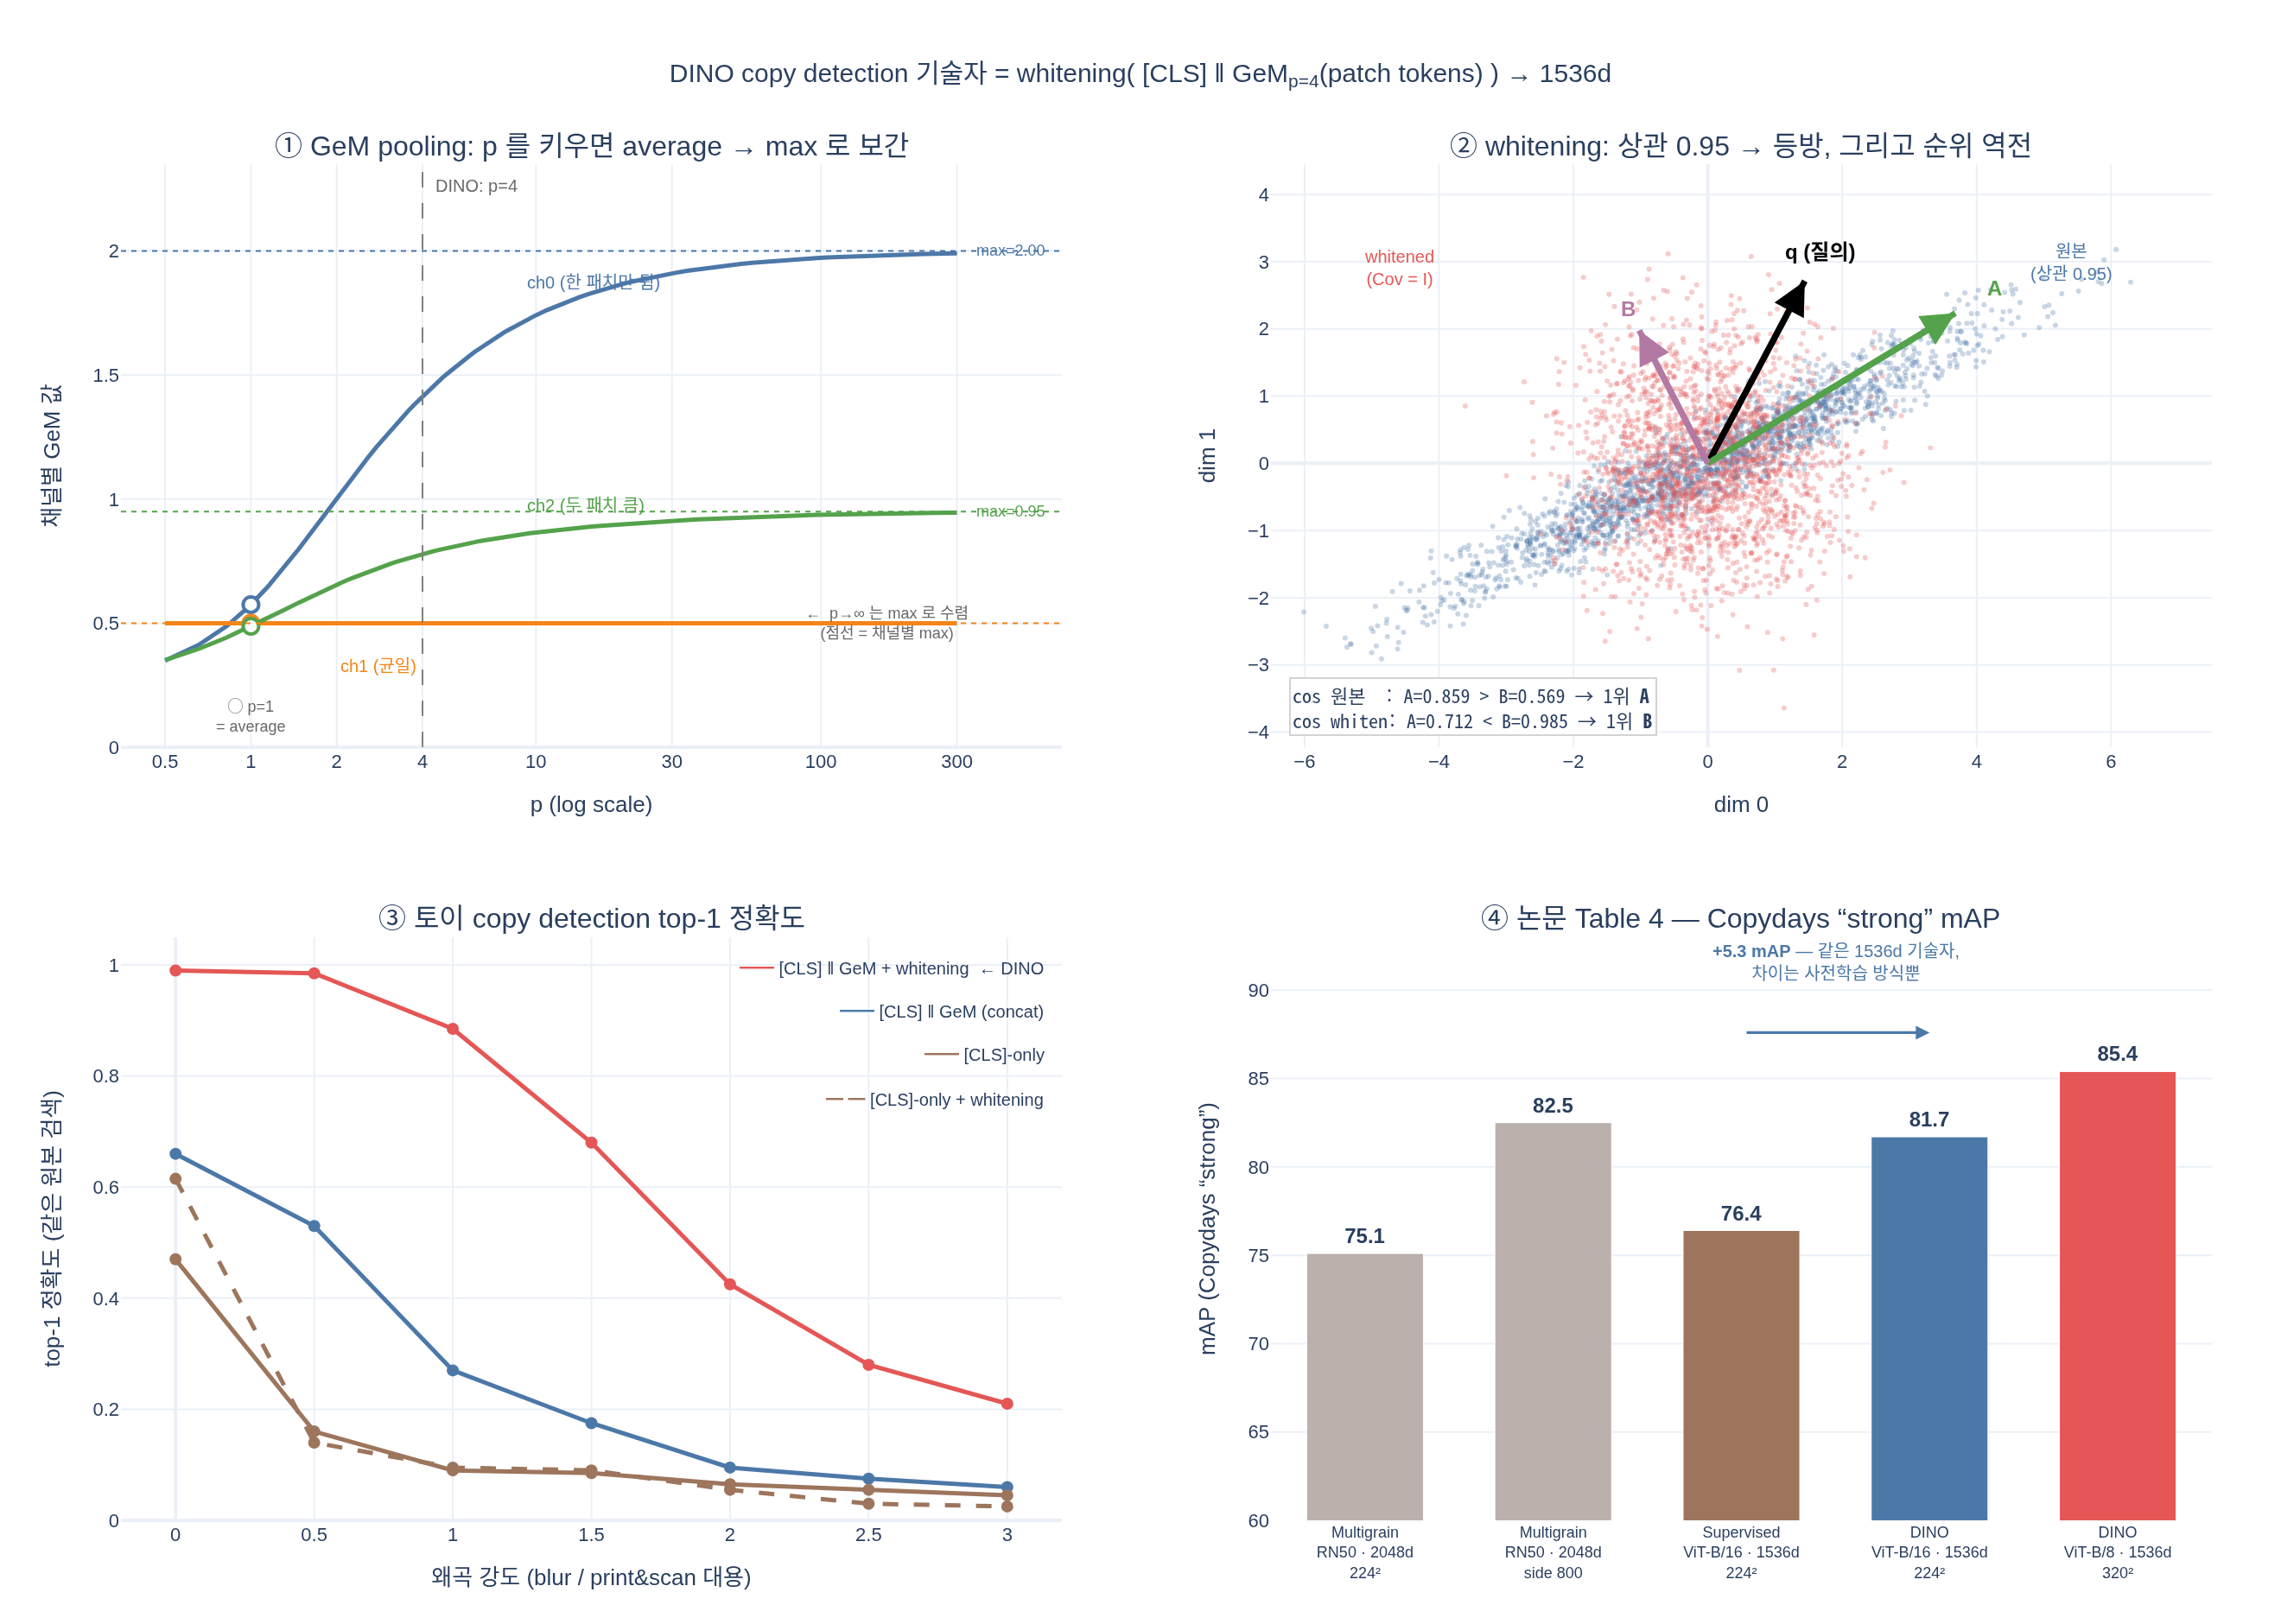

Source code (Python):
# %% [markdown]
# # DINO copy detection 기술자 해부하기
#
# 논문 §4.2.1 (Copy detection)의 기술자는
#
# $$
# d \;=\; \Sigma^{-1/2}\Bigl(\bigl[\, z_{\texttt{[CLS]}} \,\Vert\, \mathrm{GeM}_p(z_1,\dots,z_N) \,\bigr] - \mu \Bigr)
# $$
#
# 로 만들어진다 (ViT-B: $768 + 768 = 1536$ 차원).
#
# 이 스크립트는 세 부분을 토이 예제로 직접 확인한다.
#
# 1. **GeM pooling** — $p$ 를 바꾸며 average($p=1$) ↔ max($p\to\infty$) 사이 보간 확인
# 2. **whitening** — 상관된 2D 가우시안에서 $\Sigma^{-1/2}$ 전후 공분산·산점도, 그리고 코사인 유사도 **순위가 뒤집히는** 예
# 3. **[CLS]-only vs concat** — 토이 copy detection 검색 정확도 비교
#
# 필요 패키지: numpy, plotly, kaleido

# %%
# 필요 패키지: numpy, plotly, kaleido  (pip install numpy plotly kaleido)
import numpy as np
import plotly.graph_objects as go
from plotly.subplots import make_subplots

RNG = np.random.default_rng(0)
np.set_printoptions(precision=3, suppress=True)


def _show(fig):
    try:
        from IPython import get_ipython
        if get_ipython() is not None:  # VSCode 셀/Jupyter에서만 렌더링
            fig.show()
    except ImportError:
        pass


print("numpy", np.__version__)
# 출력: numpy 1.26.4

# %% [markdown]
# ## 1. GeM pooling
#
# $$
# f^{(c)} = \Bigl(\frac{1}{|\mathcal{X}|}\sum_{x \in \mathcal{X}} x_c^{\,p}\Bigr)^{1/p}
# $$
#
# ViT에서 $\mathcal{X}$ 는 **출력 patch 토큰들**(ViT-B/16 @224² 이면 $14\times14=196$개)이고,
# $c$ 는 채널(768개)이다. 채널별로 독립적으로 적용되므로 결과는 768차원 벡터 하나.
#
# 구현 주의: ViT 출력은 음수를 포함하므로 $x^p$ 가 깨진다.
# DINO 공식 코드도 `clamp(min=1e-6)` 로 클램프한 뒤 거듭제곱한다.

# %%
def gem(x, p, eps=1e-6, axis=0):
    """x: (N_patch, C) 특징 행렬. 채널별 generalized mean."""
    x = np.clip(x, eps, None)                      # DINO: feats.clamp(min=1e-6)
    return np.mean(x ** p, axis=axis) ** (1.0 / p)


# 토이 patch 특징: 4개 patch x 3 채널
# ch0: 한 패치만 크게 튐(뚜렷한 국소 패턴) / ch1: 고르게 분포 / ch2: 두 패치가 큼
X = np.array([
    [0.10, 0.50, 0.90],
    [0.10, 0.50, 0.95],
    [0.10, 0.50, 0.05],
    [2.00, 0.50, 0.05],
])
print("patch 특징 X (4 patch x 3 ch):\n", X)
print("average (p=1) :", gem(X, 1))
print("GeM  p=3      :", gem(X, 3))
print("GeM  p=4 (DINO):", gem(X, 4))
print("GeM  p=50     :", gem(X, 50))
print("max           :", X.max(axis=0))
# 출력: patch 특징 X (4 patch x 3 ch):
# 출력:  [[0.1  0.5  0.9 ]
# 출력:   [0.1  0.5  0.95]
# 출력:   [0.1  0.5  0.05]
# 출력:   [2.   0.5  0.05]]
# 출력: average (p=1) : [0.575 0.5   0.488]
# 출력: GeM  p=3      : [1.26  0.5   0.735]
# 출력: GeM  p=4 (DINO): [1.414 0.5   0.779]
# 출력: GeM  p=50     : [1.945 0.5   0.925]
# 출력: max           : [2.   0.5  0.95]

# %%
# p=1 은 average 와 정확히 같고, p 가 커지면 max 로 수렴하는지 수치 검증
assert np.allclose(gem(X, 1), np.mean(np.clip(X, 1e-6, None), axis=0))
print("p=1 == average : OK")
print("p=200 :", gem(X, 200), " vs max:", np.clip(X, 1e-6, None).max(axis=0))
print("|GeM(p=200) - max|_max =", np.abs(gem(X, 200) - X.max(axis=0)).max())
# 출력: p=1 == average : OK
# 출력: p=200 : [1.986 0.5   0.943]  vs max: [2.   0.5  0.95]
# 출력: |GeM(p=200) - max|_max = 0.013815009125928146

# %%
# p 를 스윕하며 채널별 GeM 값이 average -> max 로 이동하는 궤적
ps = np.concatenate([np.linspace(0.5, 10, 60), np.geomspace(10, 300, 40)])
curves = np.array([gem(X, p) for p in ps])  # (len(ps), 3)
for c in range(3):
    print(f"ch{c}: avg={X[:, c].mean():.3f} -> GeM(p=4)={gem(X, 4)[c]:.3f} -> max={X[:, c].max():.3f}")
# 출력: ch0: avg=0.575 -> GeM(p=4)=1.414 -> max=2.000
# 출력: ch1: avg=0.500 -> GeM(p=4)=0.500 -> max=0.500
# 출력: ch2: avg=0.488 -> GeM(p=4)=0.779 -> max=0.950

# %% [markdown]
# ch1처럼 값이 균일한 채널은 $p$ 와 무관하게 그대로다(모든 평균이 일치).
# ch0처럼 한 패치만 튀는 채널은 $p$ 를 올릴수록 그 국소 반응이 살아난다.
# 이것이 copy detection에서 GeM을 쓰는 이유 — **국소 텍스처 반응을 배경 평균에 묻히지 않게** 한다.
#
# ## 2. whitening
#
# $$
# \hat{x} = \Sigma^{-1/2}(x-\mu), \qquad \operatorname{Cov}(\hat x)=I
# $$
#
# 상관이 큰 2D 가우시안을 만들어 전후 공분산을 비교한다.

# %%
# 상관 0.95, 분산 스케일도 크게 다른 2D 가우시안 (concat 기술자에서 [CLS] 블록과
# GeM 블록의 통계 규모가 다른 상황을 2차원으로 축소한 모형)
mu_true = np.array([0.0, 0.0])
Sigma_true = np.array([[4.00, 1.90],
                       [1.90, 1.00]])
Z = RNG.multivariate_normal(mu_true, Sigma_true, size=2000)

mu = Z.mean(axis=0)
Zc = Z - mu
Sigma = (Zc.T @ Zc) / len(Zc)
print("표본 공분산 Sigma:\n", Sigma)
print("상관계수:", Sigma[0, 1] / np.sqrt(Sigma[0, 0] * Sigma[1, 1]))


def whitening_operator(Sigma, eps=1e-8):
    """ZCA: Sigma^{-1/2} = U Lambda^{-1/2} U^T"""
    lam, U = np.linalg.eigh(Sigma)
    lam = np.clip(lam, eps, None)
    return U @ np.diag(lam ** -0.5) @ U.T


W = whitening_operator(Sigma)
Zw = Zc @ W.T
print("whitening 후 공분산:\n", (Zw.T @ Zw) / len(Zw))
# 출력: 표본 공분산 Sigma:
# 출력:  [[4.    1.922]
# 출력:   [1.922 1.02 ]]
# 출력: 상관계수: 0.9514294156097847
# 출력: whitening 후 공분산:
# 출력:  [[ 1. -0.]
# 출력:   [-0.  1.]]

# %% [markdown]
# ### whitening이 코사인 유사도 순위를 뒤집는 예
#
# 코사인 유사도는 **각도**만 본다. 좌표계가 찌그러져 있으면 각도가 왜곡되어 순위 자체가
# 잘못 나온다. 분산이 큰 주축 방향은 각도를 압축(모든 것이 비슷해 보임)하고,
# 분산이 작은 방향은 각도를 무시하게 만든다.
#
# 질의 $q$ 와 두 후보 $A, B$ 로 확인한다. 여기서 고윳값은 $\lambda \approx (0.078,\, 4.94)$ —
# 약 63배 차이다.

# %%
def cos(u, v):
    return float(u @ v / (np.linalg.norm(u) * np.linalg.norm(v)))


lam_, U_ = np.linalg.eigh(Sigma)
print("고윳값:", lam_, " -> 축 스케일 비 sqrt:", round(float((lam_[1] / lam_[0]) ** 0.5), 2))

q = np.array([0.50, 0.87])   # 질의
a = np.array([1.20, 0.72])   # 후보 A: 데이터가 몰린 주축(= 모두가 공유하는 흔한 방향)에 가깝다
b = np.array([-0.27, 0.64])  # 후보 B: 주축에서 벗어난 '특이한' 방향, 질의와 같은 쪽

raw = {"A": cos(q - mu, a - mu), "B": cos(q - mu, b - mu)}
qw, aw, bw = (q - mu) @ W.T, (a - mu) @ W.T, (b - mu) @ W.T
wht = {"A": cos(qw, aw), "B": cos(qw, bw)}

print("whitening 전 코사인:", {k: round(v, 4) for k, v in raw.items()},
      "-> 1위:", max(raw, key=raw.get))
print("whitening 후 코사인:", {k: round(v, 4) for k, v in wht.items()},
      "-> 1위:", max(wht, key=wht.get))
assert max(raw, key=raw.get) != max(wht, key=wht.get), "순위가 뒤집혀야 함"
# 출력: 고윳값: [0.078 4.942]  -> 축 스케일 비 sqrt: 7.95
# 출력: whitening 전 코사인: {'A': 0.8593, 'B': 0.5693} -> 1위: A
# 출력: whitening 후 코사인: {'A': 0.7116, 'B': 0.9848} -> 1위: B

# %% [markdown]
# 원공간에서는 A가 압도적 1위($0.859$ vs $0.569$)다. 하지만 A가 질의와 닮아 보이는 이유는
# 둘 다 **모든 이미지가 공유하는 고분산 주축** 위에 놓여 있기 때문 —
# 아무것도 구별해 주지 않는 성분으로 유사도를 벌었다.
# whitening으로 분포를 등방으로 만들면 그 흔한 방향의 지배력이 사라지고 B가 1위($0.985$)로 올라온다.
#
# 이것이 검색에서 whitening이 성능을 올리는 메커니즘이다 —
# 흔한 성분을 눌러 실제로 이미지를 구별하는 방향을 살린다(정보검색의 IDF 가중과 같은 취지).
# 수식으로는 $\Sigma^{-1/2}$ 적용 후의 유클리드 거리 = 원공간의 마할라노비스 거리.
#
# ### 정보 누설 방지
#
# whitening 행렬 $(\mu, \Sigma)$ 는 데이터에서 **추정하는 파라미터**다.
# 평가 대상(Copydays query/database)이나 distractor에서 추정하면 테스트 통계가
# 새어 들어가 성능이 부풀려진다. 그래서 논문은 **distractor와 겹치지 않는
# YFCC100M의 별도 20K 랜덤 이미지**로만 학습한다.

# %%
# 누설 효과를 토이로 재현: whitening 통계를 (a) 독립 20K 대용 집합 (b) 평가 집합 자체
# 에서 추정하고, 평가 집합에서 재측정한 공분산이 얼마나 I 에 가까운지 비교
eval_set = RNG.multivariate_normal(mu_true, Sigma_true, size=60)     # 작은 평가 집합
extra_set = RNG.multivariate_normal(mu_true, Sigma_true, size=2000)  # 별도 대용량 집합


def fit_apply(fit_data, target):
    m = fit_data.mean(axis=0)
    S = ((fit_data - m).T @ (fit_data - m)) / len(fit_data)
    Wm = whitening_operator(S)
    out = (target - m) @ Wm.T
    return ((out - out.mean(0)).T @ (out - out.mean(0))) / len(out)


C_indep = fit_apply(extra_set, eval_set)
C_leak = fit_apply(eval_set, eval_set)
print("독립 집합으로 학습 -> 평가집합 공분산:\n", C_indep)
print("  ||C - I||_F =", round(float(np.linalg.norm(C_indep - np.eye(2))), 4))
print("평가집합 자체로 학습(누설) -> 평가집합 공분산:\n", C_leak)
print("  ||C - I||_F =", round(float(np.linalg.norm(C_leak - np.eye(2))), 4))
# 출력: 독립 집합으로 학습 -> 평가집합 공분산:
# 출력:  [[ 0.853 -0.123]
# 출력:   [-0.123  0.99 ]]
# 출력:   ||C - I||_F = 0.2281
# 출력: 평가집합 자체로 학습(누설) -> 평가집합 공분산:
# 출력:  [[1. 0.]
# 출력:  [0. 1.]]
# 출력:   ||C - I||_F = 0.0
# 출력: (누설 쪽은 정의상 완벽히 I -> "너무 좋은" 수치. 실제 일반화 성능이 아니다)

# %% [markdown]
# ## 3. [CLS]-only vs [CLS] + GeM(patch) concat
#
# copy detection은 "같은 이미지의 변형"을 찾는 태스크다.
# 토이 모형에서 각 이미지를 세 성분의 합으로 합성한다.
#
# * **의미(semantic) 성분** $c$ — 같은 *카테고리*의 이미지끼리 공유. `[CLS]` 가 잡는 정보.
# * **국소 텍스처 성분** $t$ — 같은 *원본 이미지*에만 있는 지문(fingerprint). patch 토큰이 잡는 정보.
# * **공통 nuisance 성분** $n$ — 모든 이미지가 공유하는 고분산 방향(조명/색조 같은 것).
#   아무것도 구별해 주지 않으면서 코사인 유사도를 지배한다 → whitening이 제거할 대상.
#
# 사본(copy)은 원본과 $c, t$ 를 모두 공유하지만 왜곡으로 $t$ 가 흐려진다.
# distractor는 **같은 카테고리이지만 다른 원본** — 그래서 $c$ 만으로는 구분되지 않는다.
# 또 `[CLS]` 블록의 스케일을 patch 블록보다 크게 두어 실제 concat 기술자의
# **블록 간 분산 불균형**도 재현한다.

# %%
D = 32           # [CLS] 블록 차원 = GeM 블록 차원 (실제 ViT-B 에서는 768)
N_CAT = 8        # 카테고리 수
N_PER_CAT = 12   # 카테고리별 원본 이미지 수
N_PATCH = 16     # patch 토큰 수
CLS_SCALE = 6.0  # [CLS] 블록이 GeM 블록보다 스케일이 큼 (분산 불균형)

_g = np.random.default_rng(0)
cat_proto = _g.normal(size=(N_CAT, D))                # 카테고리 프로토타입 c
img_texture = _g.normal(size=(N_CAT, N_PER_CAT, D))   # 원본별 고유 텍스처 t
nuisance_dir = _g.normal(size=D)
nuisance_dir /= np.linalg.norm(nuisance_dir)          # 모두가 공유하는 nuisance 방향


def render(cat, idx, distort, rng):
    """한 이미지의 출력 토큰을 합성해 ([CLS](D,), patches(N_PATCH, D)) 반환.
    [CLS] 는 카테고리 정보 위주(원본 지문은 거의 없음), patch 토큰은 원본 텍스처 위주."""
    n = nuisance_dir * rng.normal(0.0, 4.0)                    # 고분산 공통 성분
    cls_tok = CLS_SCALE * (cat_proto[cat]
                           + 0.06 * img_texture[cat, idx]
                           + distort * rng.normal(size=D)) + n
    tex = img_texture[cat, idx] + distort * rng.normal(size=D)
    patches = (0.25 * cat_proto[cat] + tex) + 0.6 * rng.normal(size=(N_PATCH, D)) + n
    return cls_tok, patches


def descriptors(cls_tok, patches, p=4):
    """DINO 방식: [CLS] 와 GeM_p(patch tokens) 를 concat."""
    g = gem(patches, p)                                  # (D,)
    return cls_tok, np.concatenate([cls_tok, g])         # (D,), (2D,)


def l2n(x):
    return x / np.linalg.norm(x, axis=-1, keepdims=True)


# 데이터베이스: 왜곡 없는 원본 이미지들
_rng = np.random.default_rng(7)
_db = [[], []]
db_cat, db_idx = [], []
for c in range(N_CAT):
    for i in range(N_PER_CAT):
        d_cls, d_cat = descriptors(*render(c, i, 0.0, _rng))
        _db[0].append(d_cls); _db[1].append(d_cat)
        db_cat.append(c); db_idx.append(i)
DB = [np.array(x) for x in _db]
db_cat, db_idx = np.array(db_cat), np.array(db_idx)
print("database:", DB[0].shape, "([CLS]-only)  ", DB[1].shape, "(concat)")
# 출력: database: (96, 32) ([CLS]-only)    (96, 64) (concat)

# %%
def run_trial(distort, n_query=200, seed=1, n_whit=1200):
    """질의 = 같은 원본의 왜곡된 사본. top-1 이 '같은 원본'인지의 비율을 측정."""
    rng = np.random.default_rng(seed)
    _q = [[], []]
    q_cat, q_idx = [], []
    for _ in range(n_query):
        c = int(rng.integers(N_CAT)); i = int(rng.integers(N_PER_CAT))
        a, b = descriptors(*render(c, i, distort, rng))
        _q[0].append(a); _q[1].append(b)
        q_cat.append(c); q_idx.append(i)
    Q = [np.array(x) for x in _q]
    q_cat, q_idx = np.array(q_cat), np.array(q_idx)

    out = {}
    for k, name in ((0, "CLS-only"), (1, "concat")):
        for use_whitening in (False, True):
            d, q = DB[k].copy(), Q[k].copy()
            if use_whitening:
                # whitening 통계는 db/query 와 무관한 별도 집합에서만 추정
                # (논문: distractor 와 겹치지 않는 YFCC100M 20K 이미지)
                whit = np.array([descriptors(*render(int(rng.integers(N_CAT)),
                                                     int(rng.integers(N_PER_CAT)),
                                                     0.5, rng))[k]
                                 for _ in range(n_whit)])
                m = whit.mean(axis=0)
                S = ((whit - m).T @ (whit - m)) / len(whit)
                Wm = whitening_operator(S, eps=1e-3)
                d, q = (d - m) @ Wm.T, (q - m) @ Wm.T
            top1 = (l2n(q) @ l2n(d).T).argmax(axis=1)   # 코사인 유사도 top-1
            hit = (db_cat[top1] == q_cat) & (db_idx[top1] == q_idx)
            out[name + ("+whiten" if use_whitening else "")] = float(np.mean(hit))
    return out


distorts = [0.0, 0.5, 1.0, 1.5, 2.0, 2.5, 3.0]
acc = {k: [] for k in ("CLS-only", "CLS-only+whiten", "concat", "concat+whiten")}
for d_ in distorts:
    r = run_trial(d_)
    for k in acc:
        acc[k].append(r[k])
    print(f"distort={d_:.1f}  CLS-only={r['CLS-only']:.3f}  "
          f"CLS-only+whiten={r['CLS-only+whiten']:.3f}  "
          f"concat={r['concat']:.3f}  concat+whiten={r['concat+whiten']:.3f}")
# 출력: distort=0.0  CLS-only=0.470  CLS-only+whiten=0.615  concat=0.660  concat+whiten=0.990
# 출력: distort=0.5  CLS-only=0.160  CLS-only+whiten=0.140  concat=0.530  concat+whiten=0.985
# 출력: distort=1.0  CLS-only=0.090  CLS-only+whiten=0.095  concat=0.270  concat+whiten=0.885
# 출력: distort=1.5  CLS-only=0.085  CLS-only+whiten=0.090  concat=0.175  concat+whiten=0.680
# 출력: distort=2.0  CLS-only=0.065  CLS-only+whiten=0.055  concat=0.095  concat+whiten=0.425
# 출력: distort=2.5  CLS-only=0.055  CLS-only+whiten=0.030  concat=0.075  concat+whiten=0.280
# 출력: distort=3.0  CLS-only=0.045  CLS-only+whiten=0.025  concat=0.060  concat+whiten=0.210

# %% [markdown]
# **읽는 법 — 세 요소가 곱해져서 작동한다**
#
# * **`[CLS]` 단독은 왜곡이 0일 때조차 0.47**밖에 안 된다. 같은 카테고리의 *다른* 원본과
#   혼동한다 — 의미 수준 요약만으로는 near-duplicate를 특정할 수 없다는 뜻.
# * **GeM(patch)를 붙이면**(768+768=1536d에 대응) 0.47 → 0.66, 왜곡 구간 전체에서 우위.
#   국소 텍스처 지문이 "같은 원본"을 식별하는 결정적 단서이기 때문.
# * **whitening을 더하면** 0.66 → **0.99**. 여기서 이득이 가장 크다.
#   모두가 공유하는 고분산 nuisance 방향과 두 블록의 스케일 불균형을 제거하니
#   코사인 유사도가 비로소 "지문 차이"를 재게 된다.
# * 반면 **`[CLS]`-only + whitening은 거의 도움이 안 된다**(왜곡이 커지면 오히려 손해).
#   whitening은 좌표계를 고쳐 줄 뿐 **없는 정보를 만들어 내지 못한다** —
#   국소 지문이 애초에 없으면 저분산 노이즈 방향만 증폭된다.
#   그래서 concat과 whitening은 대체재가 아니라 보완재다.
#
# 논문 Table 4의 실제 mAP (Copydays "strong" subset, + 10k YFCC100M distractor):
#
# | Method | Arch. | Dim. | Resolution | mAP |
# |---|---|---|---|---|
# | Multigrain | ResNet-50 | 2048 | 224² | 75.1 |
# | Multigrain | ResNet-50 | 2048 | largest side 800 | 82.5 |
# | Supervised | ViT-B/16 | 1536 | 224² | 76.4 |
# | DINO | ViT-B/16 | 1536 | 224² | **81.7** |
# | DINO | ViT-B/8 | 1536 | 320² | **85.4** |
#
# Dim. 열이 ViT 계열 모두 1536인 것이 곧 `768 × 2 = [CLS] + GeM(patch)` concat 구조의 흔적이다.
# ViT-B/8 @320² 가 최고인 이유는 차원이 늘어서가 아니라(여전히 1536) patch 토큰이
# $1600$개로 늘어 **GeM에 들어가는 국소 통계가 훨씬 정밀해지기** 때문이다.

# %%
fig = make_subplots(
    rows=2, cols=2,
    horizontal_spacing=0.10, vertical_spacing=0.14,
    subplot_titles=(
        "① GeM pooling: p 를 키우면 average → max 로 보간",
        "② whitening: 상관 0.95 → 등방, 그리고 순위 역전",
        "③ 토이 copy detection top-1 정확도",
        "④ 논문 Table 4 — Copydays “strong” mAP",
    ),
)

# ─── ① GeM 스윕 ────────────────────────────────────────────────────────────
ch_colors = ["#4C78A8", "#F58518", "#54A24B"]
ch_note = ["ch0 (한 패치만 튐)", "ch1 (균일)", "ch2 (두 패치 큼)"]
for c in range(3):
    fig.add_trace(go.Scatter(x=ps, y=curves[:, c], mode="lines",
                             line=dict(color=ch_colors[c], width=2.5),
                             showlegend=False, hovertemplate="p=%{x:.2f}<br>%{y:.3f}"),
                  row=1, col=1)
    fig.add_hline(y=X[:, c].max(), line=dict(color=ch_colors[c], dash="dot", width=1),
                  row=1, col=1)
    if c != 1:  # ch1 은 max=avg 라 라벨이 겹친다
        fig.add_annotation(x=np.log10(340), y=X[:, c].max(), text=f"max={X[:, c].max():.2f}",
                           showarrow=False, xanchor="left",
                           font=dict(size=9, color=ch_colors[c]), row=1, col=1)
    # p=1 지점 = average pooling
    fig.add_trace(go.Scatter(x=[1.0], y=[gem(X, 1.0)[c]], mode="markers",
                             marker=dict(size=9, color="white", line=dict(color=ch_colors[c], width=2)),
                             showlegend=False, hoverinfo="skip"), row=1, col=1)
fig.add_vline(x=4, line=dict(color="gray", dash="dash", width=1), row=1, col=1)
fig.add_annotation(x=np.log10(4.3), y=2.26, text="DINO: p=4", showarrow=False,
                   xanchor="left", font=dict(size=10, color="dimgray"), row=1, col=1)
fig.add_annotation(x=np.log10(1), y=0.12, text="◯ p=1<br>= average", showarrow=False,
                   xanchor="center", font=dict(size=9, color="dimgray"), row=1, col=1)
fig.add_annotation(x=np.log10(340), y=0.50, text="←  p→∞ 는 max 로 수렴<br>(점선 = 채널별 max)",
                   showarrow=False, xanchor="right", font=dict(size=9, color="dimgray"),
                   row=1, col=1)
_lx = [9.0, 2.0, 9.0]       # 곡선 직접 라벨링 (범례 대신)
_dy = [0.16, -0.17, 0.12]
for c in range(3):
    _yc = curves[max(np.searchsorted(ps, _lx[c]) - 1, 0), c]
    fig.add_annotation(x=np.log10(_lx[c]), y=_yc + _dy[c],
                       text=ch_note[c], showarrow=False, xanchor="left",
                       font=dict(size=10, color=ch_colors[c]), row=1, col=1)
fig.update_xaxes(title_text="p (log scale)", type="log",
                 tickvals=[0.5, 1, 2, 4, 10, 30, 100, 300],
                 ticktext=["0.5", "1", "2", "4", "10", "30", "100", "300"],
                 range=[np.log10(0.35), np.log10(700)], row=1, col=1)
fig.update_yaxes(title_text="채널별 GeM 값", range=[0, 2.35], row=1, col=1)

# ─── ② whitening 산점도 + 순위 역전 ────────────────────────────────────────
fig.add_trace(go.Scatter(x=Zc[:, 0], y=Zc[:, 1], mode="markers",
                         marker=dict(size=3, color="#4C78A8", opacity=0.30),
                         showlegend=False, hoverinfo="skip"), row=1, col=2)
fig.add_trace(go.Scatter(x=Zw[:, 0], y=Zw[:, 1], mode="markers",
                         marker=dict(size=3, color="#E45756", opacity=0.30),
                         showlegend=False, hoverinfo="skip"), row=1, col=2)
fig.add_annotation(x=5.4, y=3.0, text="원본<br>(상관 0.95)", showarrow=False,
                   font=dict(size=10, color="#4C78A8"), row=1, col=2)
fig.add_annotation(x=-4.6, y=2.9, text="whitened<br>(Cov = I)", showarrow=False,
                   font=dict(size=10, color="#E45756"), row=1, col=2)
SC = 3.2  # 화살표는 방향만 의미 있으므로 보기 좋게 확대 (코사인은 스케일 불변)
for pt, nm, col in ((q, "q (질의)", "#000000"), (a, "A", "#54A24B"), (b, "B", "#B279A2")):
    v = (pt - mu) * SC
    fig.add_trace(go.Scatter(x=[0, v[0]], y=[0, v[1]], mode="lines",
                             line=dict(color=col, width=3.5), showlegend=False,
                             hoverinfo="skip"), row=1, col=2)
    fig.add_annotation(x=v[0], y=v[1], ax=0, ay=0, xref="x2", yref="y2",
                       axref="x2", ayref="y2", showarrow=True, arrowhead=2,
                       arrowsize=1.1, arrowwidth=3.5, arrowcolor=col)
    fig.add_annotation(x=v[0] * 1.16, y=v[1] * 1.16, text=f"<b>{nm}</b>", showarrow=False,
                       font=dict(size=12, color=col), row=1, col=2)
fig.add_annotation(
    x=0.02, y=0.02, xref="x2 domain", yref="y2 domain", align="left", showarrow=False,
    text=(f"cos 원본  : A={raw['A']:.3f} &gt; B={raw['B']:.3f} → 1위 <b>A</b><br>"
          f"cos whiten: A={wht['A']:.3f} &lt; B={wht['B']:.3f} → 1위 <b>B</b>"),
    font=dict(size=11, family="monospace"), bgcolor="rgba(255,255,255,0.88)",
    bordercolor="lightgray", borderwidth=1, xanchor="left", yanchor="bottom",
    row=1, col=2)
fig.update_xaxes(title_text="dim 0", range=[-6.5, 7.5], row=1, col=2)
fig.update_yaxes(title_text="dim 1", scaleanchor="x2", scaleratio=1, row=1, col=2)

# ─── ③ 토이 검색 정확도 ────────────────────────────────────────────────────
series = [
    ("concat+whiten",    "#E45756", "solid", "[CLS] ‖ GeM + whitening  ← DINO"),
    ("concat",           "#4C78A8", "solid", "[CLS] ‖ GeM (concat)"),
    ("CLS-only",         "#9D755D", "solid", "[CLS]-only"),
    ("CLS-only+whiten",  "#9D755D", "dash",  "[CLS]-only + whitening"),
]
for i, (name, col, dash, label) in enumerate(series):
    fig.add_trace(go.Scatter(x=distorts, y=acc[name], mode="lines+markers",
                             line=dict(color=col, width=2.5, dash=dash),
                             marker=dict(size=7), showlegend=False,
                             hovertemplate=name + ": %{y:.3f}"), row=2, col=1)
    fig.add_annotation(x=0.985, y=0.97 - i * 0.075, xref="x3 domain", yref="y3 domain",
                       text=f"<span style='color:{col}'><b>{'━━' if dash == 'solid' else '━ ━'}</b></span> {label}",
                       showarrow=False, xanchor="right", yanchor="top",
                       font=dict(size=10), align="right")
fig.update_xaxes(title_text="왜곡 강도 (blur / print&scan 대용)", row=2, col=1)
fig.update_yaxes(title_text="top-1 정확도 (같은 원본 검색)", range=[0, 1.05], row=2, col=1)

# ─── ④ 논문 Table 4 ───────────────────────────────────────────────────────
labels = ["Multigrain<br>RN50 · 2048d<br>224²", "Multigrain<br>RN50 · 2048d<br>side 800",
          "Supervised<br>ViT-B/16 · 1536d<br>224²", "DINO<br>ViT-B/16 · 1536d<br>224²",
          "DINO<br>ViT-B/8 · 1536d<br>320²"]
maps = [75.1, 82.5, 76.4, 81.7, 85.4]
bar_cols = ["#BAB0AC", "#BAB0AC", "#9D755D", "#4C78A8", "#E45756"]
fig.add_trace(go.Bar(x=labels, y=maps, marker_color=bar_cols, showlegend=False,
                     text=[f"<b>{m}</b>" for m in maps], textposition="outside",
                     textfont=dict(size=12), hoverinfo="skip"), row=2, col=2)
fig.add_annotation(x=3, y=87.6, ax=2, ay=87.6, xref="x4", yref="y4", axref="x4", ayref="y4",
                   showarrow=True, arrowhead=2, arrowwidth=1.6, arrowcolor="#4C78A8")
fig.add_annotation(x=2.5, y=91.6, text="<b>+5.3 mAP</b> — 같은 1536d 기술자,<br>차이는 사전학습 방식뿐",
                   showarrow=False, font=dict(size=10, color="#4C78A8"), row=2, col=2)
fig.update_xaxes(tickfont=dict(size=9), row=2, col=2)
fig.update_yaxes(title_text="mAP (Copydays “strong”)", range=[60, 93], row=2, col=2)

fig.update_layout(
    height=940, width=1320,
    title=dict(text="DINO copy detection 기술자 = whitening( [CLS] ‖ GeM<sub>p=4</sub>(patch tokens) ) → 1536d",
               x=0.5, xanchor="center", font=dict(size=15)),
    template="plotly_white", font=dict(size=11), bargap=0.38,
    showlegend=False, margin=dict(t=95, b=60, l=70, r=40),
)

_show(fig)

import os
_png = os.path.join(os.path.dirname(os.path.abspath(__file__)), "expy.png")
fig.write_image(_png, scale=2)
print("saved:", _png)
# 출력: saved: /home/sungwoo/projects/swcho/dino/fm/paper/.fm/hints/17f7b36f-3a14-465d-a8e4-a6d8e59d3723/expy.png

# %% [markdown]
# ## 정리
#
# | 단계 | 수식 / 연산 | 차원 (ViT-B) | 역할 |
# |---|---|---|---|
# | 1 | 얼린 DINO ViT 순전파 | $(1+N)\times 768$ | 특징 추출 (학습·파인튜닝 없음) |
# | 2 | $z_{\texttt{[CLS]}}$ | 768 | 전역 의미 요약 |
# | 3 | $\mathrm{GeM}_{p=4}(z_1,\dots,z_N)$, $\;\mathrm{clamp}(\cdot,10^{-6})$ 후 | 768 | 국소 패치 텍스처 통계 |
# | 4 | concat | **1536** | 전역 + 국소를 함께 |
# | 5 | $\Sigma^{-1/2}(\cdot-\mu)$ — YFCC100M 별도 **20K** 이미지로 학습 | 1536 | 상관·분산 불균형 제거 (평가 집합 누설 없음) |
# | 6 | L2 정규화 → 내적 | — | 코사인 유사도 top-k 검색, mAP 평가 |
